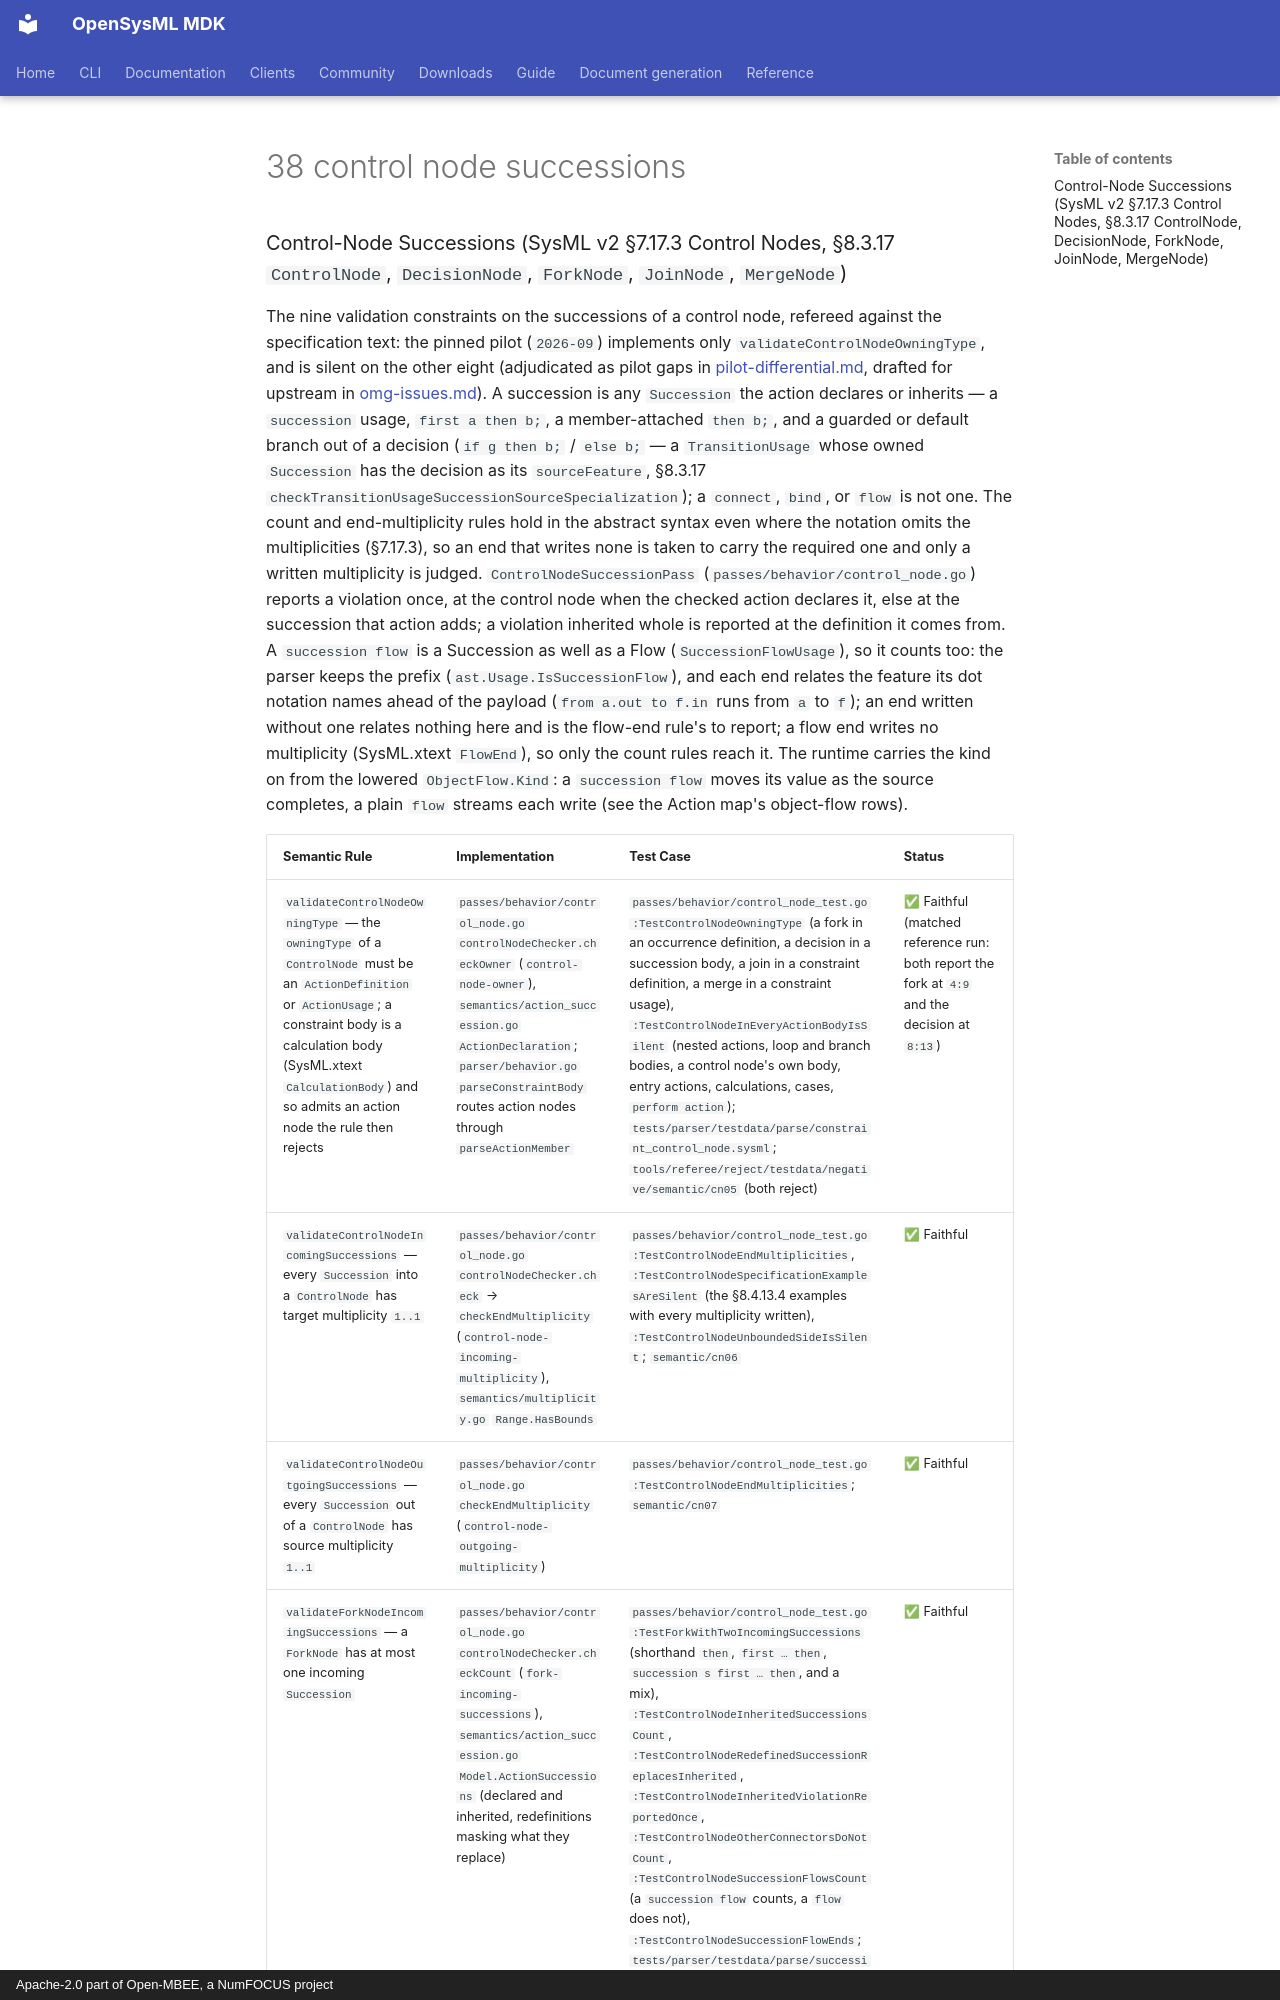

repository: Open-MBEE/OpenSysML · page: project/spec-compliance/02-detailed-semantic-compliance-map/38-control-node-successions/index.html · generator: mkdocs · copyright: Apache-2.0 part of Open-MBEE, a NumFOCUS project

### Control-Node Successions (SysML v2 §7.17.3 Control Nodes, §8.3.17 `ControlNode`, `DecisionNode`, `ForkNode`, `JoinNode`, `MergeNode`)

The nine validation constraints on the successions of a control node, refereed against the
specification text: the pinned pilot (`2026-09`) implements only `validateControlNodeOwningType`,
and is silent on the other eight (adjudicated as pilot gaps in
[pilot-differential.md](pilot-differential.md), drafted for upstream in
[omg-issues.md](omg-issues.md)). A succession is any `Succession` the action declares or
inherits — a `succession` usage, `first a then b;`, a member-attached `then b;`, and a guarded or
default branch out of a decision (`if g then b;` / `else b;` — a `TransitionUsage` whose owned
`Succession` has the decision as its `sourceFeature`, §8.3.17 `checkTransitionUsageSuccessionSourceSpecialization`);
a `connect`, `bind`, or `flow` is not one. The count and end-multiplicity rules
hold in the abstract syntax even where the notation omits the multiplicities (§7.17.3), so an end
that writes none is taken to carry the required one and only a written multiplicity is judged.
`ControlNodeSuccessionPass` (`passes/behavior/control_node.go`) reports a violation once, at the control
node when the checked action declares it, else at the succession that action adds; a violation
inherited whole is reported at the definition it comes from. A `succession flow` is a Succession
as well as a Flow (`SuccessionFlowUsage`), so it counts too: the parser keeps the prefix
(`ast.Usage.IsSuccessionFlow`), and each end relates the feature its dot notation names ahead of
the payload (`from a.out to f.in` runs from `a` to `f`); an end written without one relates nothing
here and is the flow-end rule's to report; a flow end writes no multiplicity (SysML.xtext
`FlowEnd`), so only the count rules reach it. The runtime carries the kind on from the lowered
`ObjectFlow.Kind`: a `succession flow` moves its value as the source completes, a plain `flow`
streams each write (see the Action map's object-flow rows).
